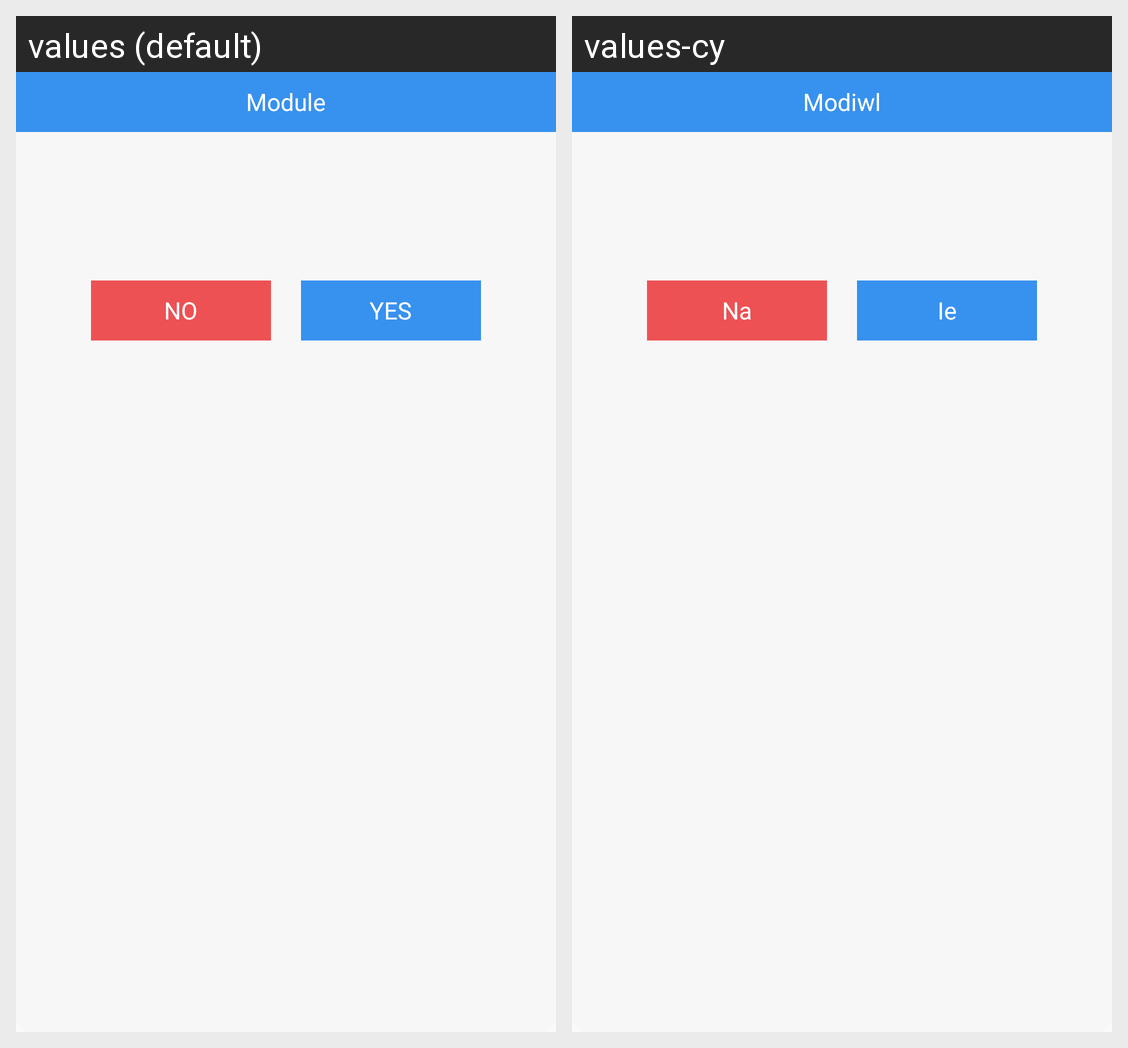

Locale-by-locale string values for the Android screen shown in this grid:
Android screen res/layout/confirmation_dialog.xml rendered under 2 locales, left to right: values (default), values-cy. Device: Nexus 5 (rendered at 1080×1920; each locale shown at half size, 540×960, under a caption strip naming it); theme AppTheme.
Strings drawn on this screen, with the default value and each locale's value (text and hints the layout hard-codes, and strings that could not be matched under every locale, appear in the picture but are not listed):

module
  values: Module
  values-cy: Modiwl

no
  values: NO
  values-cy: Na

yes
  values: YES
  values-cy: Ie
